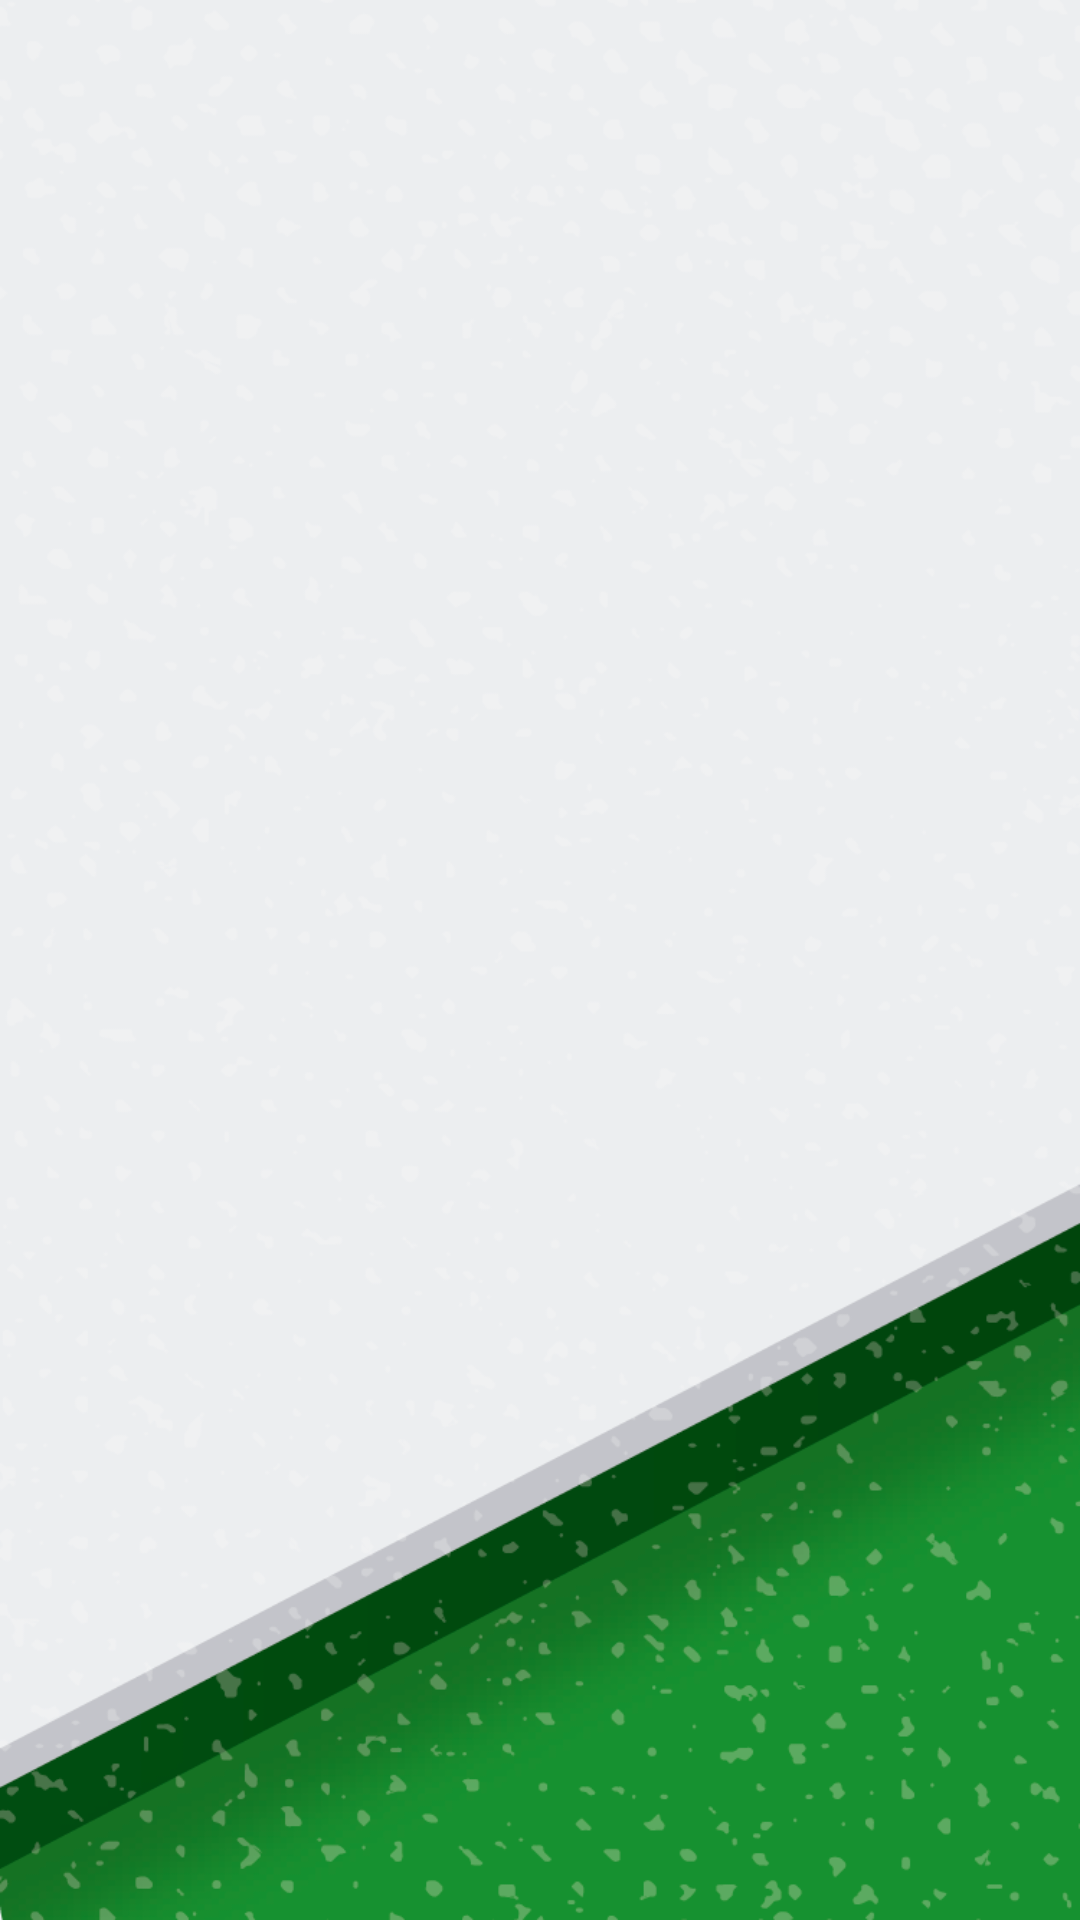

Layout XML and referenced resources for this Android screen:
<!-- AndroidManifest.xml: application theme AppTheme -->
<!-- res/layout/activity_location_list.xml -->
<?xml version="1.0" encoding="utf-8"?>
<RelativeLayout xmlns:android="http://schemas.android.com/apk/res/android"
    xmlns:app="http://schemas.android.com/apk/res-auto"
    xmlns:tools="http://schemas.android.com/tools"
    android:layout_width="match_parent"
    android:layout_height="match_parent"
    android:background="@color/background_white"
    tools:context="com.estimote.indoorapp.LocationListActivity">

    <androidx.recyclerview.widget.RecyclerView
        android:id="@+id/my_recycler_view"
        android:layout_width="match_parent"
        android:layout_height="match_parent"
        android:layout_alignParentStart="true"
        android:layout_alignParentTop="true"
        android:background="@drawable/lugaresimple" />

    <TextView
        android:id="@+id/no_locations_view"
        android:layout_width="wrap_content"
        android:layout_height="wrap_content"
        android:layout_margin="10dp"
        android:gravity="center"
        android:text="@string/muevete_para_detectar_un_sensor_find_it"
        android:visibility="gone" />


    <TextView
        android:id="@+id/txtRecibeAudio"
        android:layout_width="313dp"
        android:layout_height="wrap_content"
        android:layout_alignParentStart="true"
        android:layout_alignParentTop="true"
        android:layout_marginTop="209dp" />

    <Button
        android:id="@+id/microfono"
        android:layout_width="77dp"
        android:layout_height="57dp"
        android:layout_alignParentTop="true"
        android:layout_marginStart="-6dp"
        android:layout_marginTop="216dp"
        android:layout_toEndOf="@+id/txtRecibeAudio"
        android:background="@drawable/microfono" />

</RelativeLayout>
<!-- resources referenced by this layout -->
<resources>
  <color name="background_white">#efeff4</color>
  <!-- drawable lugaresimple: png bitmap (drawable, 134250 bytes) -->
  <string name="muevete_para_detectar_un_sensor_find_it">Muevete para detectar un sensor Find IT</string>
  <style name="AppTheme" parent="Theme.AppCompat.Light.DarkActionBar">
          
          <item name="colorPrimary">@color/dark_green</item>
          <item name="colorPrimaryDark">@color/dark_green</item>
          <item name="colorAccent">@color/dark_green</item>
      </style>
  <color name="dark_green">#54903b</color>
</resources>
